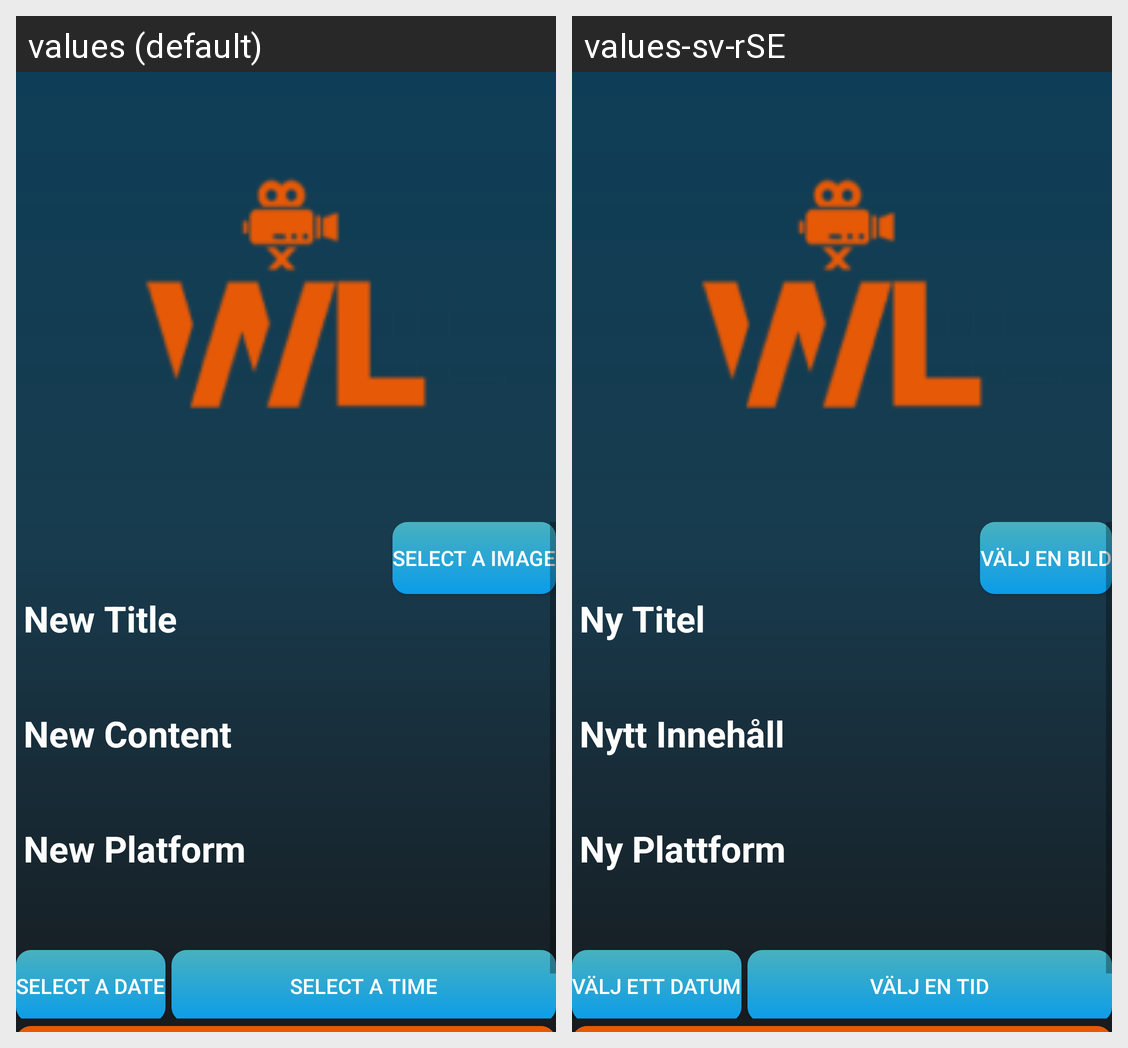

Translations of the strings shown on this Android screen, per locale in the grid:
Android screen res/layout/activity_update_watch_list.xml rendered under 2 locales, left to right: values (default), values-sv-rSE. Device: Nexus 5 (rendered at 1080×1920; each locale shown at half size, 540×960, under a caption strip naming it); theme Theme.WatchList.
Strings drawn on this screen, with the default value and each locale's value (text and hints the layout hard-codes, and strings that could not be matched under every locale, appear in the picture but are not listed):

getImg
  values: Select A Image
  values-sv-rSE: Välj En Bild

updateTitle
  values: New Title
  values-sv-rSE: Ny Titel

updateContent
  values: New Content
  values-sv-rSE: Nytt Innehåll

UpdatePlatform
  values: New Platform
  values-sv-rSE: Ny Plattform

SelectDate
  values: Select a Date
  values-sv-rSE: välj Ett Datum

SelectTime
  values: Select A Time
  values-sv-rSE: Välj En Tid
